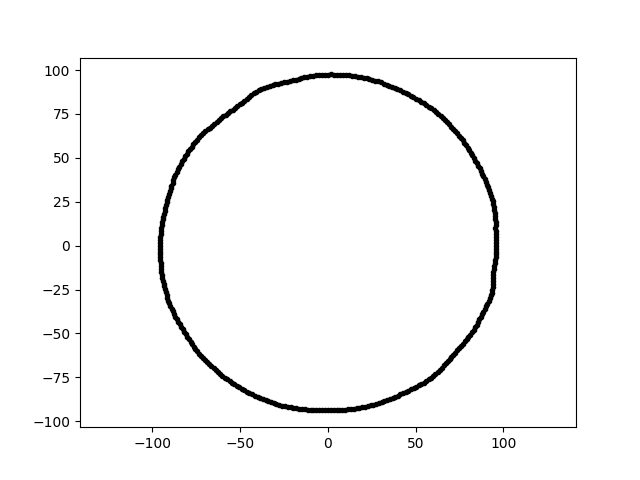

The data file committed next to this chart (first rows):
5.966990772045106331e-15, 9.744835451657665715e+01, 2.100000000000000000e+01
-1.719627679710433146e-14, -9.361217078577023187e+01, 2.100000000000000000e+01
-9.505776896366694473e+01, 8.316477164387279686e+00, 2.100000000000000000e+01
-8.010708735270721093e+01, -5.202215079578432722e+01, 2.100000000000000000e+01
-4.162806526013522301e+01, -8.535018212036881380e+01, 2.100000000000000000e+01
8.617914883134749005e+01, -4.203237933991578501e+01, 2.100000000000000000e+01
9.504567043729296927e+01, 1.847500680180271715e+01, 2.100000000000000000e+01
6.549207081038544764e+00, -9.365802471202684387e+01, 2.100000000000000000e+01
-5.822579707121456494e+01, 7.452562173907335819e+01, 2.100000000000000000e+01
5.868672518436115126e+01, -7.511558282053782420e+01, 2.100000000000000000e+01
7.875800839451146373e+01, 5.722104251961579280e+01, 2.100000000000000000e+01
-3.243341561311176946e+01, -8.911007703281163117e+01, 2.100000000000000000e+01
3.527237897426411450e+01, -8.730220148791849510e+01, 2.100000000000000000e+01
-4.228020215318567665e+01, 8.668726089742578722e+01, 2.100000000000000000e+01
-5.032855542695975259e+01, 8.054252504652006905e+01, 2.100000000000000000e+01
-2.447653623238632647e+01, -9.134767681256631988e+01, 2.100000000000000000e+01
-7.221489142340065825e+01, -6.277544738720092710e+01, 2.100000000000000000e+01
9.425443850093181197e+01, 2.350027091054272432e+01, 2.100000000000000000e+01
9.585573386673625862e+01, -5.023586143501903578e+00, 2.100000000000000000e+01
8.385316363715479326e+01, 4.841264659831304584e+01, 2.100000000000000000e+01
6.584856589212830613e+01, -6.818818610093461530e+01, 2.100000000000000000e+01
1.635957895061340039e+00, -9.372396503760418796e+01, 2.100000000000000000e+01
-7.542661616594907059e+01, -5.892973106649520076e+01, 2.100000000000000000e+01
-7.562617327718109550e+01, 5.908564216916801115e+01, 2.100000000000000000e+01
-6.971410416121118203e+01, 6.500945384690176354e+01, 2.100000000000000000e+01
-1.802546670504357706e+01, -9.273298712717115677e+01, 2.100000000000000000e+01
-6.993186542941522532e+01, -6.521251951467849040e+01, 2.100000000000000000e+01
5.890225938195396793e+01, 7.816593829456421361e+01, 2.100000000000000000e+01
-6.388402411707126305e+01, -7.095039668206933925e+01, 2.100000000000000000e+01
6.248262163580828599e+01, -7.187803393017782128e+01, 2.100000000000000000e+01
-3.548475627022735068e+01, -8.782785374112111754e+01, 2.100000000000000000e+01
-1.634096425740835246e+00, -9.361732153165365844e+01, 2.100000000000000000e+01
2.433786646483922311e+01, -9.083015419460689088e+01, 2.100000000000000000e+01
-9.538601704957203253e+01, -8.345195150728036637e+00, 2.100000000000000000e+01
8.634845720447104611e+01, 4.399673647025855416e+01, 2.100000000000000000e+01
9.551496728741780373e+01, 1.172776331804089089e+01, 2.100000000000000000e+01
5.309811226509625470e+01, -7.872118874593928695e+01, 2.100000000000000000e+01
9.234709274545511448e+01, 3.000538932284529992e+01, 2.100000000000000000e+01
8.692552986918431657e+01, -4.053404026718169462e+01, 2.100000000000000000e+01
8.929668123267215663e+01, 3.790419235436617384e+01, 2.100000000000000000e+01
3.807341595783926635e+01, 8.969534705926747620e+01, 2.100000000000000000e+01
-8.681383396241638195e+01, -4.048195561047124613e+01, 2.100000000000000000e+01
9.447653403586213017e+01, -1.327781095318900206e+01, 2.100000000000000000e+01
-5.955578339215666261e+01, 7.354526756619173966e+01, 2.100000000000000000e+01
8.099347484709407752e+01, -5.061034013658811404e+01, 2.100000000000000000e+01
9.361312029489198494e+01, -2.508355998397384212e+01, 2.100000000000000000e+01
-6.209620706730018469e+01, 7.143351481847614082e+01, 2.100000000000000000e+01
-9.255188706204796745e+01, 2.136728675127244514e+01, 2.100000000000000000e+01
9.546455582901765524e+01, 8.352066403576712261e+00, 2.100000000000000000e+01
-8.201320631870181899e+00, -9.374152377399180125e+01, 2.100000000000000000e+01
-9.304220638910766183e+01, 1.977673148026128658e+01, 2.100000000000000000e+01
-7.861886430067202980e+01, 5.504952142881678157e+01, 2.100000000000000000e+01
7.259321122765928180e+01, -6.091293676710332505e+01, 2.100000000000000000e+01
3.685571364922122939e+01, -8.682662019464068237e+01, 2.100000000000000000e+01
5.589939494575224899e+01, -7.693891656861113404e+01, 2.100000000000000000e+01
-3.703116248584142767e+01, -8.723995175147331338e+01, 2.100000000000000000e+01
-4.086981848263397410e+01, 8.764560857597805921e+01, 2.100000000000000000e+01
6.473966120232530841e+01, -6.942478697097256202e+01, 2.100000000000000000e+01
5.015410216726122883e+01, -8.026334147132077135e+01, 2.100000000000000000e+01
7.477248296826668650e+01, -5.841866620132508814e+01, 2.100000000000000000e+01
6.285387306436254562e+01, 7.490632903291449907e+01, 2.100000000000000000e+01
... 299 more rows
